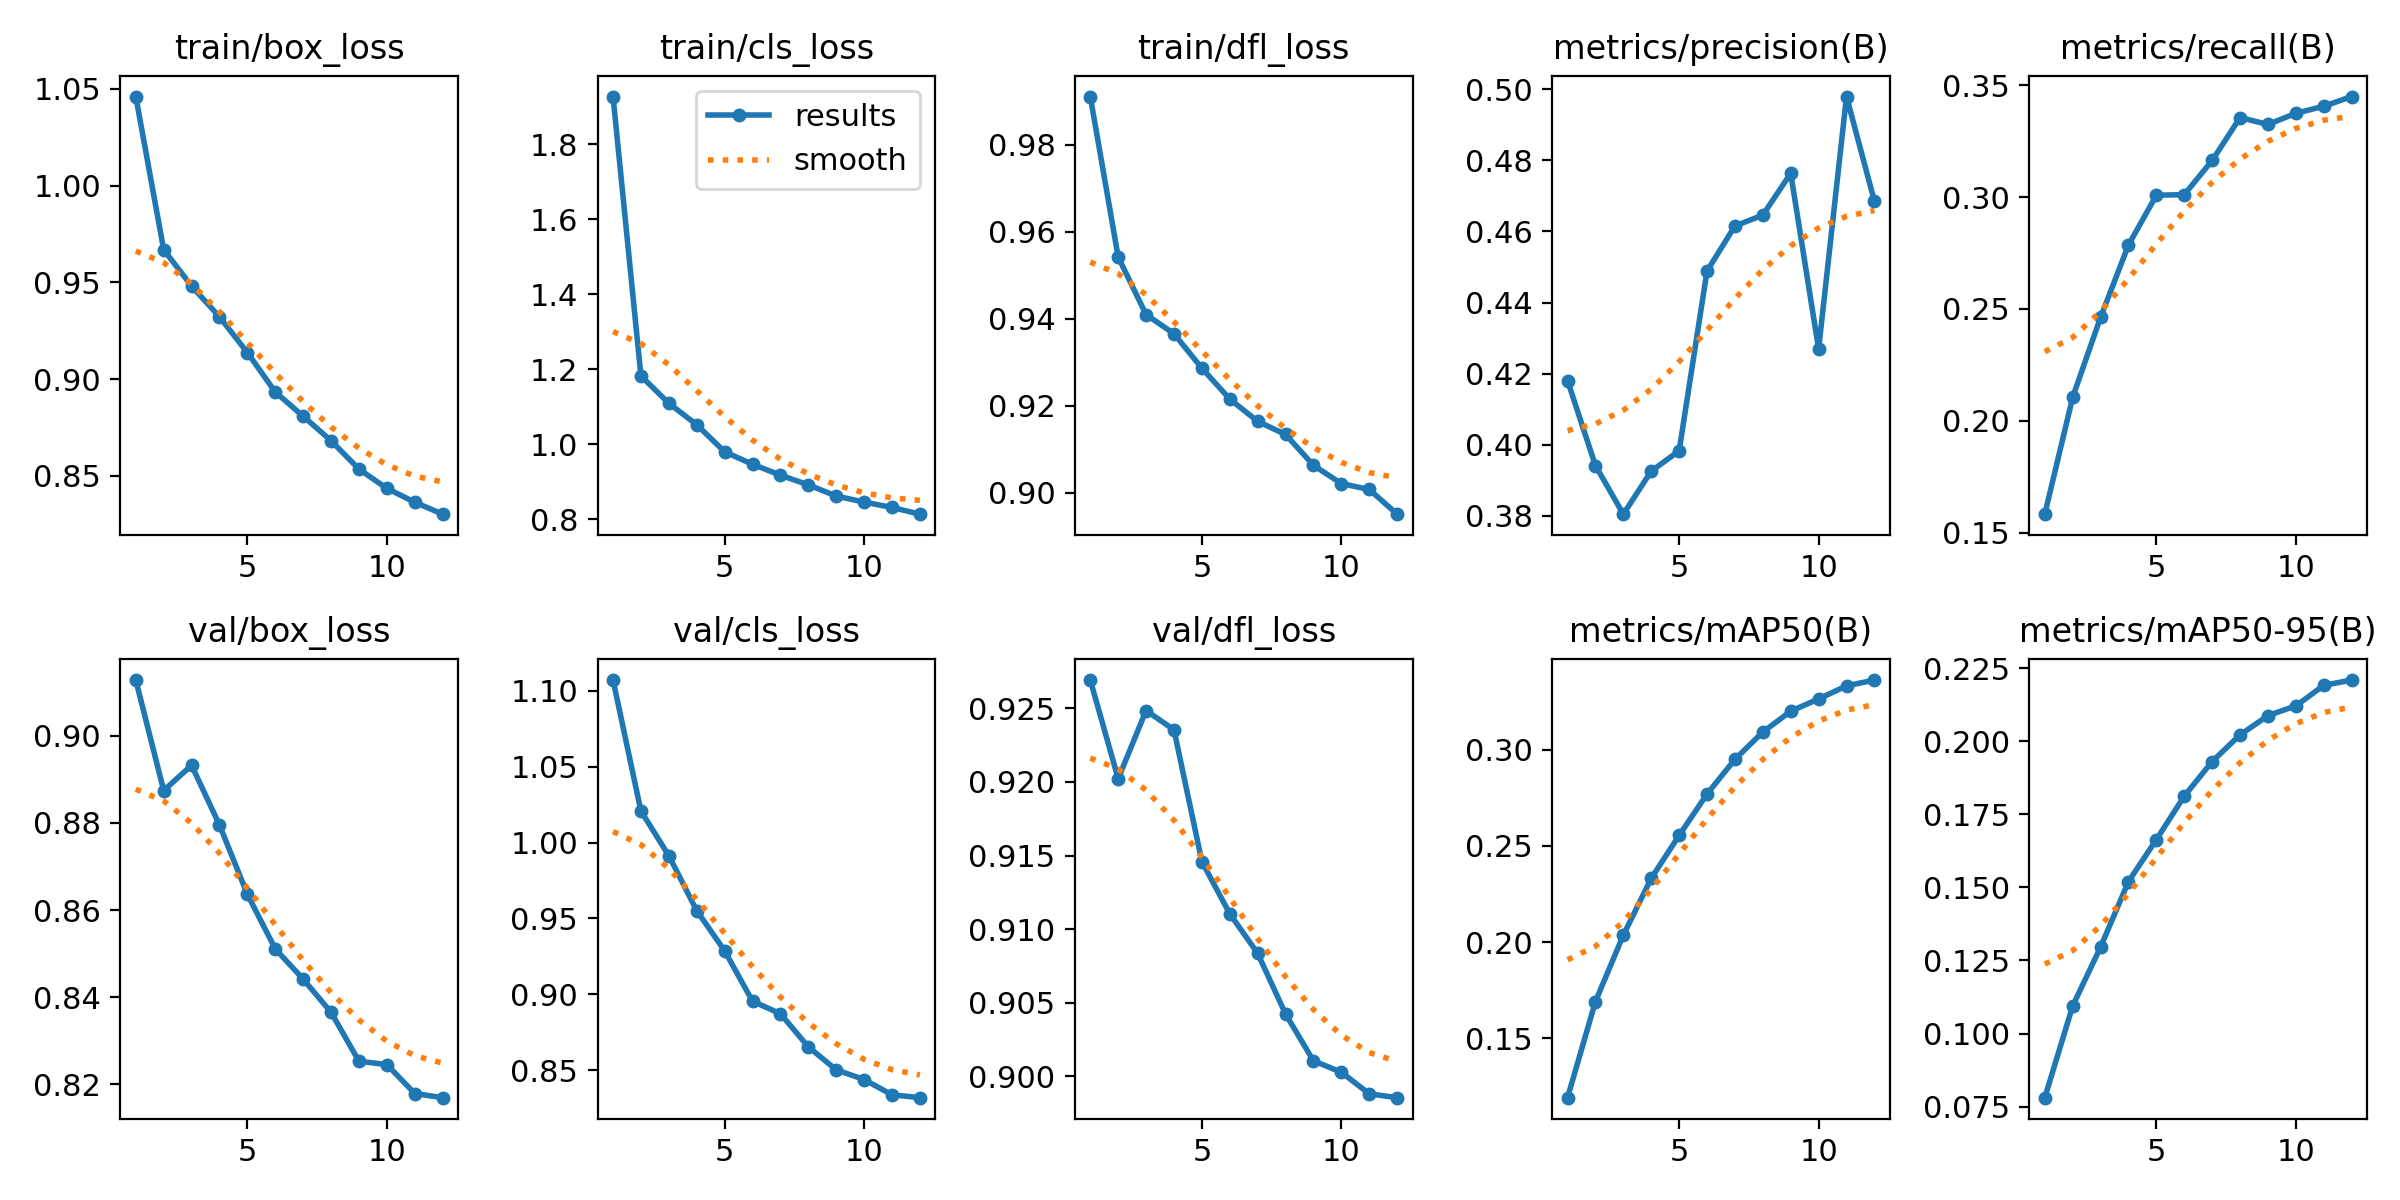

Source data for this figure (header and first rows):
epoch, train/box_loss, train/cls_loss, train/dfl_loss, metrics/precision(B), metrics/recall(B), metrics/mAP50(B), metrics/mAP50-95(B), val/box_loss, val/cls_loss, val/dfl_loss, lr/pg0, lr/pg1, lr/pg2
1, 1.046, 1.927, 0.9911, 0.418, 0.1583, 0.1192, 0.07808, 0.9128, 1.107, 0.9269, 4.4311e-05, 4.4311e-05, 4.4311e-05
2, 0.9668, 1.182, 0.9542, 0.3941, 0.2106, 0.1691, 0.1095, 0.8874, 1.021, 0.9202, 8.1331e-05, 8.1331e-05, 8.1331e-05
3, 0.9481, 1.109, 0.941, 0.3804, 0.2462, 0.2036, 0.1296, 0.8932, 0.9914, 0.9248, 0.000111, 0.000111, 0.000111
4, 0.9322, 1.052, 0.9366, 0.3925, 0.2786, 0.2331, 0.152, 0.8795, 0.9552, 0.9235, 0.0001001, 0.0001001, 0.0001001
5, 0.9137, 0.9795, 0.9287, 0.3983, 0.3008, 0.2554, 0.1664, 0.8636, 0.9287, 0.9146, 8.911e-05, 8.911e-05, 8.911e-05
6, 0.8933, 0.9462, 0.9216, 0.4489, 0.3011, 0.2769, 0.1812, 0.8511, 0.8955, 0.9111, 7.8137e-05, 7.8137e-05, 7.8137e-05
7, 0.8808, 0.9171, 0.9164, 0.4615, 0.3163, 0.2949, 0.1931, 0.8442, 0.8872, 0.9084, 6.7165e-05, 6.7165e-05, 6.7165e-05
8, 0.8681, 0.8913, 0.9134, 0.4646, 0.3355, 0.3091, 0.2022, 0.8365, 0.8654, 0.9042, 5.6193e-05, 5.6193e-05, 5.6193e-05
9, 0.8535, 0.8614, 0.9063, 0.4764, 0.3324, 0.32, 0.2088, 0.8253, 0.8502, 0.9011, 4.522e-05, 4.522e-05, 4.522e-05
10, 0.8435, 0.8453, 0.9022, 0.4269, 0.3374, 0.3263, 0.2121, 0.8246, 0.8438, 0.9003, 3.4248e-05, 3.4248e-05, 3.4248e-05
11, 0.8364, 0.8309, 0.9008, 0.498, 0.3405, 0.3331, 0.2191, 0.8179, 0.8337, 0.8988, 2.3275e-05, 2.3275e-05, 2.3275e-05
12, 0.8302, 0.8131, 0.8951, 0.4685, 0.3449, 0.3361, 0.2209, 0.8169, 0.8318, 0.8986, 1.2303e-05, 1.2303e-05, 1.2303e-05
